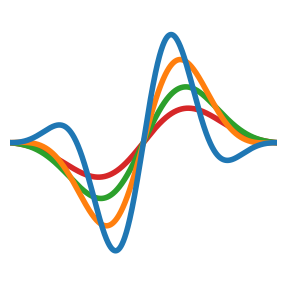

Python code for this plot:
from dataclasses import dataclass

import matplotlib.pyplot as plt
import numpy as np
from matplotlib.axes import Axes

cmap = plt.get_cmap("tab10")


@dataclass
class Config:
    dim: int
    line_width: float
    nline: int


cfg = Config(256, 4, 4)

DPI = 96


fig = plt.gcf()
fig.set_tight_layout(False)
ax: Axes = fig.subplots(
    1,
    1,
    subplot_kw=dict(xticks=[], yticks=[]),
    gridspec_kw=dict(left=0, bottom=0, right=1, top=1, wspace=0, hspace=0),
)
ax.get_xaxis().set_visible(False)
ax.get_yaxis().set_visible(False)
ax.set_axis_off()
ax.set_xlim(-1, 1)
ax.set_ylim(-1, 1)

fig.set_dpi(DPI)
fig.set_size_inches(cfg.dim / DPI, cfg.dim / DPI)


# params
tau = 2 * np.pi
NPOINTS = 1000
XMAX = 1
FREQ = 1.3


def lerp(x, y, a: float):
    return x * (1 - a) + y * a


def sintau(x):
    return np.sin(tau * x)


def costau(x):
    return np.cos(tau * x)


gauss = lambda xs, W: np.exp(-(xs / W) ** 2)
cos_win = lambda xs: costau(xs / 4)


def win(xs):
    assert xs[0] == -1
    assert xs[-1] == 1

    W = 0.6
    e = 1
    return gauss(xs, W) * cos_win(xs) ** e


# plot
xs = np.linspace(-XMAX, XMAX, NPOINTS)


def sinusoid(dx, freq=1, yscale=1):
    # sintau
    # x: compress=freq, shift=dx
    # y: mul=yscale
    return lambda xs: sintau((xs - dx) * freq) * yscale


def plot_sinusoid(dx, freq, yscale, alpha, color=None):
    func = sinusoid(dx, freq, yscale)
    plt.plot(xs, func(xs) * win(xs), alpha=alpha, color=color, linewidth=cfg.line_width)


top = "narrow"
blue = "narrow"


top_blue = top == blue
if top_blue:
    i = cfg.nline - 1
    di = -1
else:
    i = 0
    di = 1

freqs = np.geomspace(0.2, 1, cfg.nline)
if top == "wide":
    freqs = freqs[::-1]

e = 0

for freq in freqs:
    plot_sinusoid(0, freq=freq, yscale=freq ** e, alpha=1, color=cmap(i))
    i += di


plt.savefig(f'{cfg.dim}.png', transparent=True)
